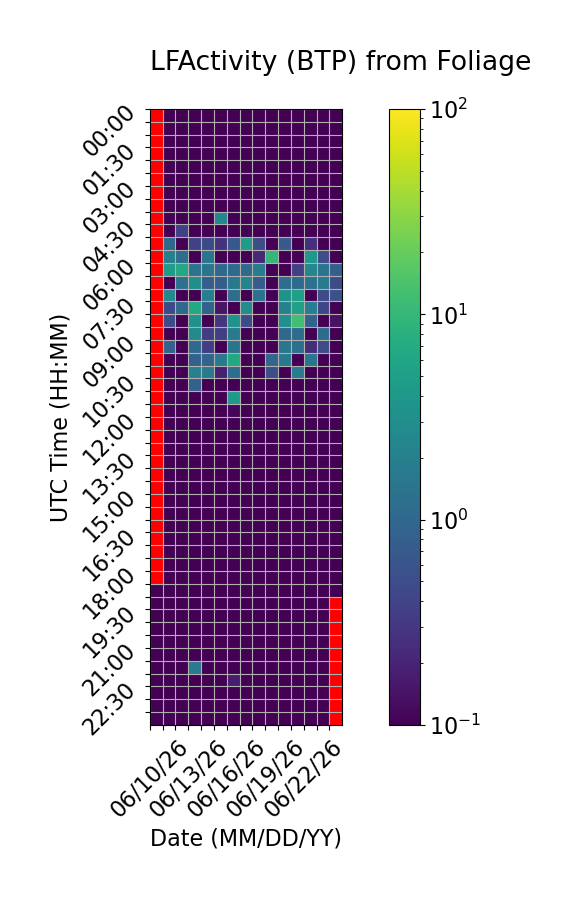

The data file committed next to this chart (first rows):
Time (UTC), 06/10/26, 06/11/26, 06/12/26, 06/13/26, 06/14/26, 06/15/26, 06/16/26, 06/17/26, 06/18/26, 06/19/26, 06/20/26, 06/21/26, 06/22/26, 06/23/26, 06/24/26
00:00, , 0.0, 0.0, 0.0, 0.0, 0.0, 0.0, 0.0, 0.0, 0.0, 0.0, 0.0, 0.0, 0.0, 0.0
00:30, , 0.0, 0.0, 0.0, 0.0, 0.0, 0.0, 0.0, 0.0, 0.0, 0.0, 0.0, 0.0, 0.0, 0.0
01:00, , 0.0, 0.0, 0.0, 0.0, 0.0, 0.0, 0.0, 0.0, 0.0, 0.0, 0.0, 0.0, 0.0, 0.0
01:30, , 0.0, 0.07067, 0.0, 0.0, 0.04614, 0.0, 0.0, 0.0, 0.0, 0.0, 0.0, 0.0, 0.0, 0.0
02:00, , 0.05434, 0.0, 0.0, 0.0, 0.0, 0.0, 0.0, 0.0, 0.0, 0.0, 0.0, 0.0, 0.0, 0.0
02:30, , 0.0, 0.0, 0.0, 0.0, 0.0, 0.0, 0.0, 0.0, 0.0, 0.0, 0.0, 0.0, 0.0, 0.0
03:00, , 0.0, 0.0, 0.0, 0.0, 0.0, 0.07801, 0.0, 0.0, 0.0, 0.05978, 0.0, 0.0, 0.0, 0.0
03:30, , 0.0, 0.0, 0.0, 0.0, 0.0, 0.0, 0.0, 0.0, 0.0, 0.0, 0.0, 0.0, 0.0, 0.0
04:00, , 0.0, 0.0, 0.0, 0.0, 2.449, 0.0, 0.0, 0.0, 0.0, 0.0, 0.0, 0.0, 0.0, 0.0
04:30, , 0.0, 0.372, 0.06409, 0.0, 0.0, 0.0, 0.0, 0.0, 0.0, 0.0, 0.0, 0.0, 0.0, 0.0
05:00, , 1.009, 0.0, 0.3925, 0.4734, 0.2784, 0.6516, 4.477, 0.5102, 0.0, 0.6969, 0.0, 0.2576, 0.0, 0.0
05:30, , 1.97, 1.218, 0.0, 1.474, 0.0, 0.0, 0.0, 0.2141, 9.857, 0.0, 0.0, 4.055, 0.5139, 0.07486
06:00, , 4.39, 6.503, 1.442, 1.468, 1.023, 1.063, 1.075, 1.833, 0.0, 0.0, 0.3698, 2.455, 1.445, 0.8154
06:30, , 0.0, 1.33, 3.157, 0.7775, 0.7692, 1.613, 2.276, 0.7412, 0.0, 1.181, 1.158, 1.329, 1.786, 0.4944
07:00, , 2.58, 0.0, 0.0, 1.946, 0.0, 1.169, 0.0, 1.366, 0.0, 3.46, 4.929, 0.0, 0.4935, 0.5539
07:30, , 0.4751, 1.04, 6.721, 0.8458, 0.1439, 0.0, 3.048, 0.0, 0.0, 2.095, 5.17, 1.923, 0.4195, 0.0
08:00, , 0.4915, 0.0, 3.467, 0.0, 0.2936, 3.47, 0.4826, 0.08723, 0.0, 3.18, 12.31, 0.9023, 0.0, 0.1416
08:30, , 0.0, 0.07343, 2.635, 0.3411, 0.3565, 1.711, 0.0, 0.0, 0.05957, 1.037, 1.165, 0.0, 1.162, 0.0
09:00, , 0.8784, 0.0, 1.066, 0.3494, 0.0, 1.484, 0.0, 0.0, 0.04414, 1.491, 1.26, 0.2446, 0.4783, 0.0
09:30, , 0.0, 0.0, 0.8211, 0.903, 1.737, 6.57, 0.0, 0.0, 0.9705, 1.631, 0.0, 1.474, 0.0, 0.0
10:00, , 0.0, 0.0, 2.047, 1.718, 0.1853, 1.216, 0.0, 0.0, 0.5226, 0.0, 1.757, 0.0, 0.0, 0.0
10:30, , 0.0, 0.0, 0.8336, 0.0, 0.0, 0.0, 0.0, 0.0, 0.0, 0.0, 0.0, 0.0, 0.0, 0.0
11:00, , 0.0, 0.0, 0.0, 0.0, 0.0, 4.063, 0.0, 0.0, 0.0, 0.0, 0.0, 0.0, 0.0, 0.0
11:30, , 0.0, 0.0, 0.0, 0.0, 0.0, 0.1141, 0.0, 0.0, 0.0, 0.0, 0.0, 0.0, 0.0, 0.0
12:00, , 0.0, 0.0, 0.0, 0.0, 0.0, 0.0, 0.0, 0.0, 0.0, 0.01643, 0.0, 0.0, 0.0, 0.0
12:30, , 0.0, 0.0, 0.0, 0.0, 0.0, 0.0, 0.0, 0.0, 0.0, 0.0, 0.0, 0.0, 0.0, 0.0
13:00, , 0.0, 0.0, 0.0, 0.0, 0.0, 0.0, 0.0, 0.0, 0.0, 0.0, 0.0, 0.0, 0.0, 0.0
13:30, , 0.0, 0.0, 0.0, 0.0, 0.0, 0.0, 0.0, 0.0, 0.0, 0.0, 0.0, 0.0, 0.0, 0.0
14:00, , 0.0, 0.0, 0.0, 0.0, 0.0, 0.0, 0.0, 0.0, 0.0, 0.0, 0.0, 0.0, 0.0, 0.0
14:30, , 0.0, 0.0, 0.0, 0.0, 0.0, 0.0, 0.0, 0.0, 0.0, 0.0, 0.0, 0.0, 0.0, 0.0
15:00, , 0.0, 0.0, 0.0, 0.01657, 0.0, 0.0, 0.0, 0.0, 0.0, 0.0, 0.0, 0.0, 0.0, 0.0
15:30, , 0.0, 0.0, 0.0, 0.0, 0.0, 0.0, 0.0, 0.0, 0.0, 0.0, 0.0, 0.0, 0.0, 0.0
16:00, , 0.0, 0.0, 0.0, 0.0, 0.0, 0.0, 0.0, 0.0, 0.0, 0.0, 0.0, 0.0, 0.0, 0.0
16:30, , 0.0, 0.0, 0.0, 0.0, 0.0, 0.0, 0.0, 0.0, 0.0, 0.0, 0.0, 0.0, 0.0, 0.0
17:00, , 0.0, 0.0, 0.0, 0.04077, 0.0, 0.0, 0.0, 0.0, 0.01967, 0.0, 0.0, 0.0, 0.0, 0.0
17:30, , 0.0, 0.0, 0.0, 0.0, 0.0, 0.0, 0.0, 0.0, 0.0, 0.0, 0.0, 0.0, 0.0, 0.0
18:00, , 0.0, 0.0, 0.0, 0.0, 0.0, 0.0, 0.0, 0.0, 0.0, 0.0, 0.0, 0.0, 0.0, 0.0
18:30, 0.0, 0.0, 0.0, 0.0, 0.02097, 0.0, 0.0, 0.0, 0.0, 0.0, 0.0, 0.0, 0.0, 0.0, 0.0
19:00, 0.0, 0.0, 0.0, 0.0, 0.0, 0.0, 0.0, 0.0, 0.0, 0.0, 0.0, 0.0, 0.0, 0.0, 
19:30, 0.0, 0.0, 0.0, 0.0, 0.0, 0.0, 0.0, 0.0, 0.0, 0.0, 0.0, 0.0, 0.0, 0.0, 
20:00, 0.0, 0.0, 0.0, 0.0, 0.0, 0.0, 0.0, 0.0, 0.0, 0.0, 0.0, 0.0, 0.0, 0.0, 
20:30, 0.0, 0.0, 0.0, 0.0, 0.0, 0.0, 0.0, 0.0, 0.0, 0.0, 0.0, 0.0, 0.0, 0.0, 
21:00, 0.0, 0.0, 0.0, 0.0, 0.0, 0.0, 0.0, 0.0, 0.0, 0.0, 0.0, 0.0, 0.0, 0.0, 
21:30, 0.0, 0.0, 0.0, 1.674, 0.0, 0.0, 0.0, 0.0, 0.0, 0.0, 0.0, 0.0, 0.0, 0.0, 
22:00, 0.0, 0.0, 0.0, 0.0, 0.0, 0.0, 0.1693, 0.0, 0.0, 0.0, 0.0, 0.0, 0.0, 0.0, 
22:30, 0.0, 0.0, 0.0, 0.0, 0.0, 0.0, 0.0, 0.0, 0.0, 0.0, 0.0, 0.0, 0.0, 0.0, 
23:00, 0.0, 0.0, 0.0, 0.0, 0.0, 0.0, 0.0, 0.0, 0.0, 0.0, 0.0, 0.0, 0.0, 0.0, 
23:30, 0.0, 0.0, 0.0, 0.0, 0.0, 0.0, 0.0, 0.0, 0.0, 0.0, 0.0, 0.0, 0.0, 0.0, 
